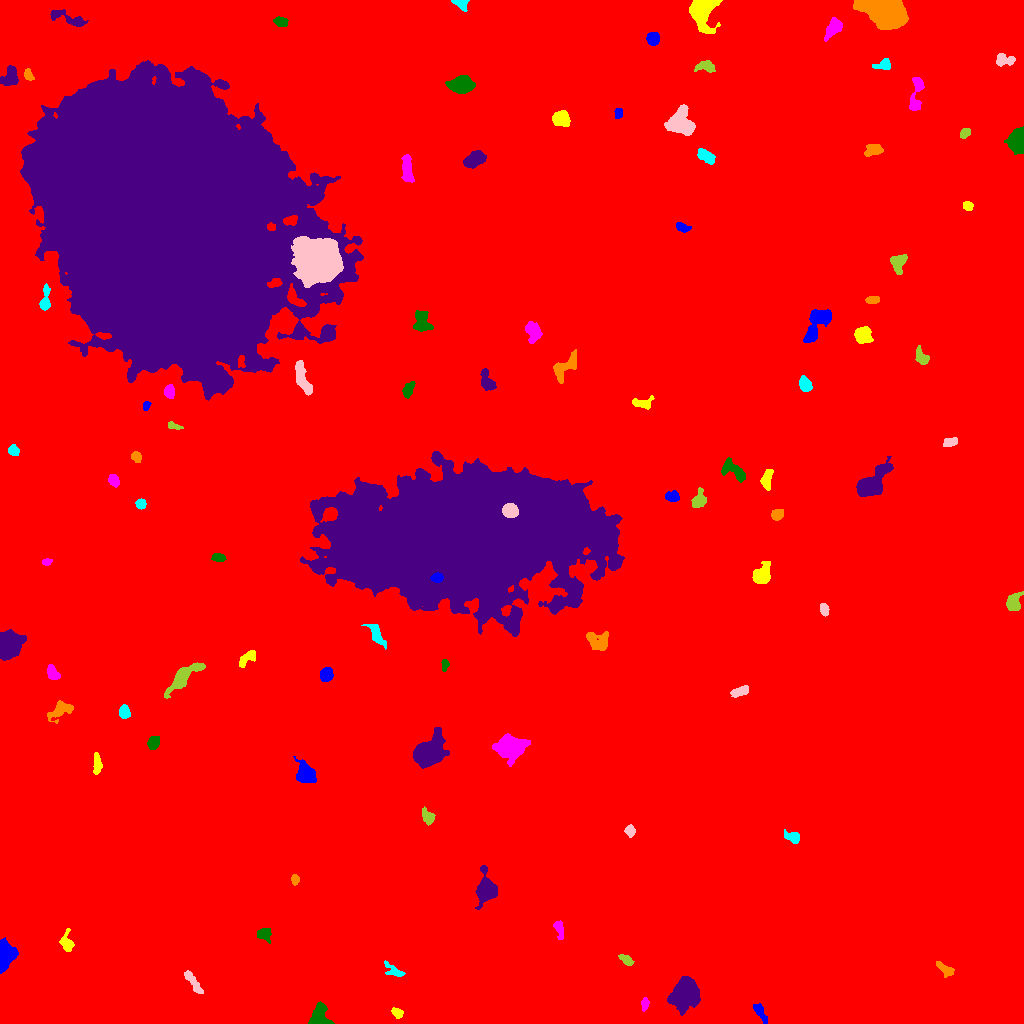

The table this chart was drawn from, first rows:
ID, X, Y, A, B, theta, total_flux, mu_max, mu_median, mu_mean, R_fwhm, R_e, R10, R90, x_start, x_end, y_start, y_end, area, greylevel
0, 515.9, 505.9, 298, 282.7, 0.8157, 2693918, 19.0, 2.0, 2.933, 78.64, 244.6, 90.84, 406.4, 0, 1023, 0, 1023, 918500, 2.933
1, 760, 11.23, 5.994, 1.924, -0.9829, 401.0, 6.0, 2.0, 2.46, 4.82, 4.068, 1.493, 6.232, 753, 767, 0, 20, 163, 10.46
2, 397.4, 10.45, 2.979, 2.123, -0.6636, 334.0, 6.0, 3.0, 3.212, 4.618, 3.241, 1.382, 4.983, 391, 403, 5, 16, 104, 11.21
3, 644.9, 19.73, 2.935, 1.583, 1.459, 205.0, 5.0, 2.0, 2.228, 3.478, 2.764, 1.128, 4.222, 641, 649, 12, 26, 92, 11.23
4, 319.7, 3.242, 4.704, 4.048, -0.004331, 1708, 28.0, 2.0, 5.338, 3.613, 3.742, 1.382, 7.069, 308, 334, 0, 22, 320, 14.34
5, 685.8, 29.14, 7.009, 5.99, 1.199, 8340, 25.0, 9.0, 10.17, 9.756, 8.176, 3.29, 12.99, 667, 700, 8, 47, 820, 18.17
6, 945.5, 53.69, 5.114, 2.392, -0.6233, 472.0, 5.0, 3.0, 2.896, 5.441, 4.068, 1.693, 6.283, 936, 954, 46, 62, 163, 10.9
7, 394, 52.17, 6.071, 2.592, -0.5131, 419.0, 6.0, 2.0, 2.571, 4.787, 3.827, 1.493, 6.129, 384, 405, 47, 63, 163, 10.57
8, 192, 42.82, 7.862, 1.972, -0.9608, 519.0, 7.0, 2.0, 2.557, 3.523, 4.442, 1.596, 6.956, 184, 203, 30, 53, 203, 10.56
9, 626.1, 63.38, 3.477, 1.798, -0.656, 280.0, 5.0, 2.0, 2.314, 4.222, 3.141, 1.262, 4.886, 618, 634, 58, 69, 121, 11.31
10, 586.2, 83.13, 2.334, 1.669, 0.964, 222.0, 6.0, 3.0, 2.921, 3.7, 2.523, 0.9772, 3.868, 581, 591, 78, 87, 76, 11.92
11, 4.209, 67.96, 6.822, 3.731, 1.444, 5749, 41.0, 10.0, 13.89, 5.698, 5.499, 2.111, 9.322, 0, 18, 50, 86, 414, 20.89
12, 66.38, 80.82, 4.573, 2.911, -1.415, 677.0, 10.0, 3.0, 3.563, 4.184, 3.949, 1.493, 6.676, 59, 74, 72, 95, 190, 11.56
13, 559.1, 94.33, 5.222, 2.078, -1.353, 422.0, 6.0, 3.0, 2.972, 5.382, 3.868, 1.596, 5.809, 553, 563, 84, 103, 142, 10.97
14, 264.3, 89.79, 3.297, 2.983, 0.2767, 331.0, 5.0, 2.0, 2.043, 4.549, 3.909, 1.493, 5.917, 257, 271, 80, 95, 162, 11.04
15, 486, 133, 5.707, 4.254, -1.564, 5289, 39.0, 6.0, 10.62, 5.614, 5.352, 2.111, 9.339, 475, 497, 114, 158, 498, 18.62
16, 295.2, 143.7, 2.106, 1.719, -1.569, 188.0, 6.0, 2.0, 2.321, 3.338, 2.394, 0.9772, 3.868, 291, 299, 138, 149, 81, 11.32
17, 792.9, 186.4, 4.057, 2.461, -0.4051, 691.0, 9.0, 4.0, 4.458, 4.618, 3.785, 1.493, 5.997, 784, 799, 180, 194, 155, 12.46
18, 630.1, 192.9, 2.436, 2.025, -1.474, 563.0, 16.0, 4.0, 5.213, 2.985, 2.706, 0.9772, 4.583, 624, 635, 186, 199, 108, 16.21
19, 427.9, 206.6, 3.258, 2.38, -0.8453, 338.0, 6.0, 2.0, 2.112, 4.146, 3.29, 1.262, 5.47, 422, 435, 198, 217, 160, 11.11
20, 792.4, 258.5, 3.208, 2.06, -0.1708, 394.0, 9.0, 3.0, 3.648, 3.338, 2.985, 1.128, 4.983, 786, 803, 254, 263, 108, 11.65
21, 305.6, 249.1, 4.725, 3.938, -0.9583, 4368, 37.0, 9.0, 12.03, 5.499, 5.078, 2.034, 8.538, 293, 316, 241, 267, 363, 19.03
22, 96.75, 259.4, 5.991, 1.821, -1.549, 459.0, 7.0, 3.0, 2.905, 3.909, 3.909, 1.493, 6.18, 93, 102, 249, 271, 158, 10.91
23, 510.8, 276.5, 7.121, 5.162, 0.09969, 4314, 18.0, 6.0, 6.458, 8.176, 7.442, 2.877, 11.95, 492, 530, 257, 290, 668, 14.46
24, 153.3, 280.1, 3.385, 2.356, 1.199, 473.0, 7.0, 3.0, 3.174, 4.514, 3.613, 1.493, 5.642, 147, 159, 274, 287, 149, 12.17
25, 427.6, 269.8, 7.419, 5.39, 0.665, 11421, 48.0, 9.0, 13.55, 7.59, 7.136, 2.764, 12.44, 413, 449, 255, 296, 843, 21.55
26, 60.52, 313.6, 6.284, 3.373, 0.4783, 932.0, 9.0, 3.0, 3.259, 4.687, 4.853, 1.871, 8.078, 47, 73, 300, 323, 286, 11.26
27, 124.2, 311.5, 3.307, 2.395, -1.493, 700.0, 10.0, 5.0, 5.036, 4.82, 3.656, 1.493, 5.642, 119, 130, 305, 319, 139, 13.04
28, 740.6, 332.5, 4.237, 1.871, 0.3294, 384.0, 7.0, 2.0, 2.385, 3.742, 3.523, 1.382, 5.614, 730, 748, 326, 338, 161, 11.39
29, 183.6, 346.7, 9.928, 3.216, 0.7057, 1859, 12.0, 3.0, 3.865, 6.308, 5.754, 2.257, 9.707, 164, 205, 325, 361, 481, 13.86
30, 626.6, 339.9, 2.511, 2.144, 0.5229, 366.0, 8.0, 3.5, 3.66, 3.989, 2.932, 1.128, 4.652, 621, 632, 336, 346, 100, 14.66
31, 326.1, 348.7, 3.185, 2.815, 0.8679, 843.0, 11.0, 5.0, 4.873, 4.787, 3.868, 1.596, 6.077, 320, 333, 342, 356, 173, 13.87
32, 247.9, 365.9, 5.89, 2.481, 0.6654, 461.0, 5.0, 3.0, 2.547, 5.412, 4.37, 1.693, 6.604, 239, 255, 356, 373, 181, 10.55
33, 52.43, 350.3, 3.798, 2.493, -1.011, 624.0, 8.0, 4.0, 3.975, 5.382, 3.909, 1.596, 5.944, 47, 60, 344, 359, 157, 11.97
34, 444.7, 358.4, 3.047, 1.574, 1.393, 278.0, 7.0, 3.0, 3.475, 3.432, 2.764, 0.9772, 4.334, 441, 449, 352, 364, 80, 13.47
35, 8.529, 378.9, 5.651, 5.134, 0.7517, 11042, 51.0, 14.5, 18.22, 7.611, 6.58, 2.646, 10.78, 0, 26, 363, 394, 606, 26.22
36, 598.4, 382.9, 6.773, 4.179, -0.4689, 753.0, 7.0, 2.0, 2.296, 4.82, 5.046, 1.954, 8.463, 586, 608, 373, 392, 328, 11.3
37, 376.2, 388.9, 6.998, 2.624, -1.019, 879.0, 7.0, 4.0, 3.74, 6.206, 4.951, 1.954, 7.632, 361, 386, 374, 399, 235, 11.74
38, 824.2, 414.6, 2.633, 1.909, -1.394, 210.0, 6.0, 2.0, 2.019, 3.338, 2.764, 0.9772, 4.549, 820, 829, 407, 420, 104, 11.02
39, 1013, 421.1, 4.671, 3.254, 1.216, 685.0, 6.0, 2.0, 2.915, 5.836, 4.514, 1.871, 7.442, 1006, 1023, 413, 432, 235, 10.91
40, 155.1, 441.2, 3.203, 1.901, 0.1778, 209.0, 4.0, 2.0, 1.953, 4.442, 3.141, 1.262, 4.754, 148, 161, 437, 446, 107, 10.95
41, 436.9, 445.7, 2.73, 2.239, 0.04944, 1001, 18.0, 9.0, 9.1, 4.297, 3.241, 1.262, 4.983, 430, 443, 441, 451, 110, 82.1
42, 761.6, 447.9, 4.712, 3.478, 0.9506, 2514, 23.0, 6.0, 7.981, 5.412, 4.787, 1.871, 7.939, 752, 770, 440, 462, 315, 15.98
43, 46.6, 461.5, 2.301, 1.517, 0.148, 258.0, 9.0, 3.5, 3.909, 2.706, 2.326, 0.7979, 3.785, 42, 52, 458, 465, 66, 11.91
44, 218.1, 465.9, 3.279, 1.919, -0.1122, 409.0, 7.0, 4.0, 3.718, 4.222, 3.241, 1.262, 5.046, 211, 226, 462, 470, 110, 11.72
45, 474.3, 488.6, 54.34, 27.82, 0.1102, 1133069, 207.0, 22.0, 33.5, 20.38, 45.1, 16.11, 78.66, 300, 624, 387, 572, 33828, 42.5
46, 777.4, 508.6, 3.167, 2.458, 0.5087, 506.0, 7.0, 4.0, 3.892, 4.618, 3.613, 1.493, 5.557, 771, 783, 503, 514, 130, 11.89
47, 140.6, 519.5, 2.406, 2.278, -0.07391, 252.0, 5.0, 2.0, 2.571, 3.827, 2.985, 1.262, 4.72, 135, 146, 514, 525, 98, 12.57
48, 509.9, 513, 3.443, 3.093, -0.2794, 5540, 63.0, 24.0, 26.51, 4.951, 4.222, 1.693, 6.699, 502, 518, 506, 520, 209, 159.5
49, 699.2, 523.1, 3.97, 2.934, 1.203, 854.0, 10.0, 3.0, 4.207, 4.72, 3.949, 1.596, 6.77, 691, 706, 516, 536, 203, 12.21
50, 5.107, 521.2, 5.973, 3.354, 0.7915, 439.0, 6.0, 2.5, 2.494, 5.293, 4.26, 1.596, 6.433, 0, 18, 505, 527, 176, 11.49
51, 672.8, 526.6, 3.444, 2.491, -0.08005, 357.0, 5.0, 2.0, 2.568, 4.652, 3.742, 1.493, 5.726, 665, 679, 522, 533, 139, 11.57
52, 766.5, 544.5, 5.075, 2.356, 1.431, 334.0, 4.0, 2.0, 1.777, 6.05, 4.107, 1.596, 6.333, 760, 773, 533, 554, 188, 10.78
53, 113.8, 542.8, 2.837, 2.063, -0.9306, 416.0, 9.0, 3.0, 3.382, 3.742, 3.09, 1.128, 4.918, 108, 119, 536, 549, 123, 12.38
54, 734.3, 552.7, 7.794, 3.325, -0.635, 915.0, 7.0, 3.0, 3.04, 5.642, 5.412, 2.034, 8.538, 721, 745, 541, 566, 301, 11.04
55, 870.7, 538.5, 8.371, 4.4, 0.7701, 9104, 53.0, 7.0, 13.45, 6.383, 6.206, 2.394, 11.21, 856, 893, 527, 567, 677, 21.45
56, 136, 566.5, 2.543, 1.993, -0.9758, 268.0, 6.0, 2.0, 2.602, 3.949, 2.877, 1.128, 4.549, 131, 141, 561, 572, 103, 11.6
57, 13.38, 573.1, 2.694, 2.449, -0.9454, 423.0, 7.0, 4.0, 3.845, 4.26, 3.29, 1.382, 5.109, 8, 19, 568, 579, 110, 11.85
58, 949.6, 581.3, 3.064, 1.936, 0.2554, 285.0, 6.0, 2.0, 2.317, 3.989, 2.985, 1.128, 4.886, 943, 957, 577, 586, 123, 11.32
59, 173.5, 597.3, 3.556, 1.567, -0.2646, 375.0, 9.0, 4.0, 4.261, 3.338, 2.821, 1.128, 4.478, 168, 183, 594, 602, 88, 15.26
... 48 more rows
